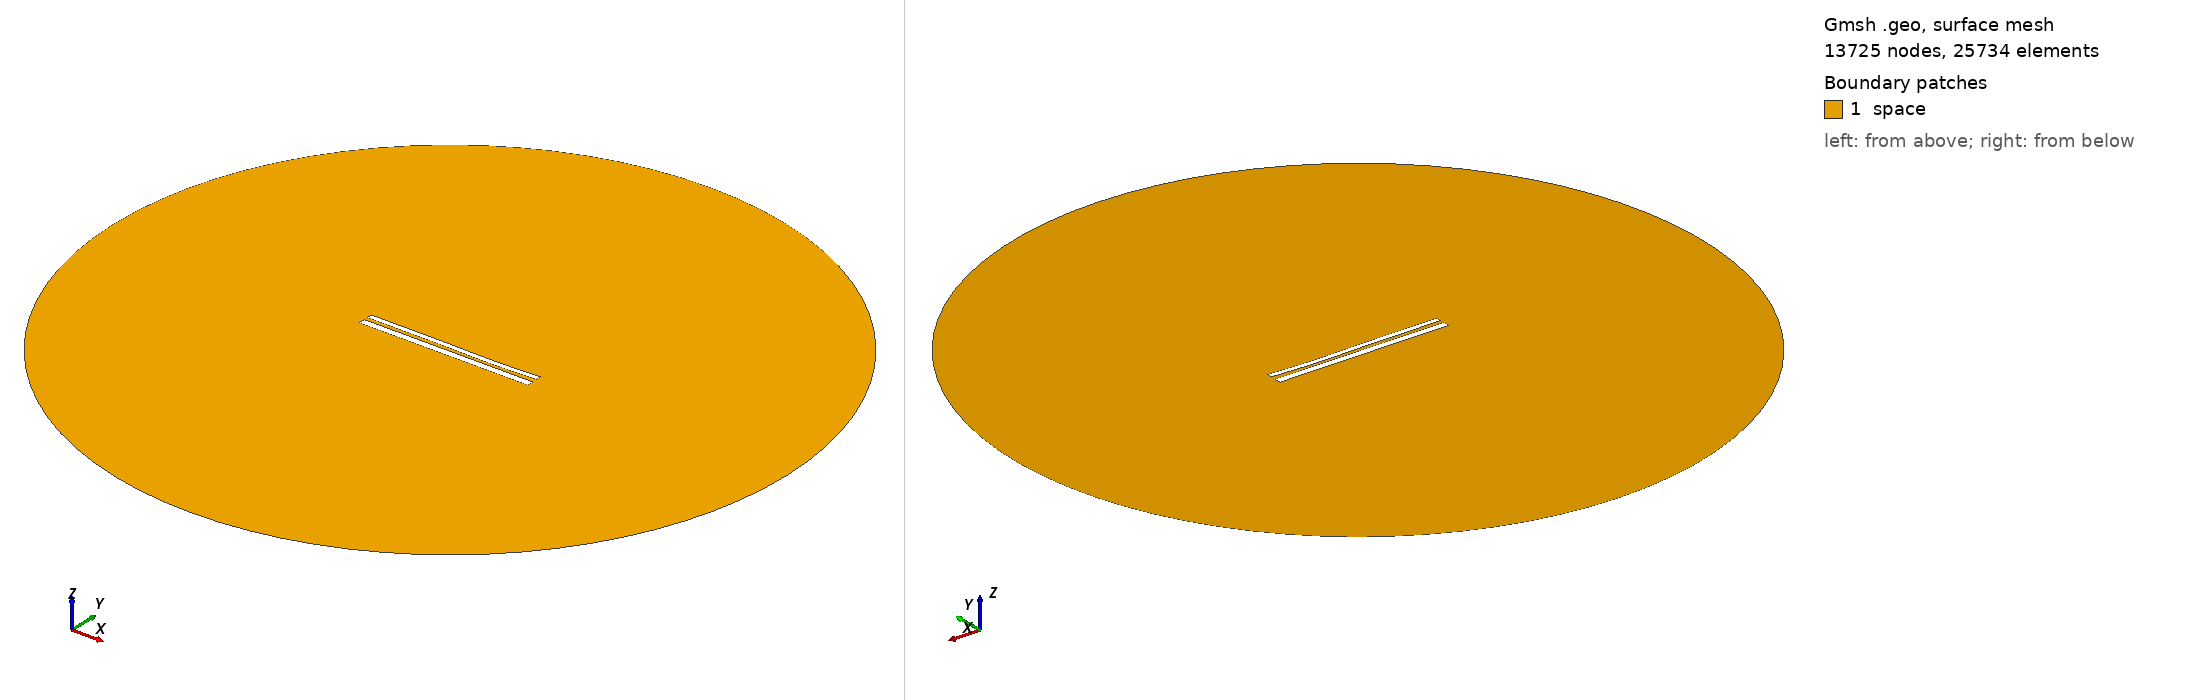

Gmsh geometry script, surface-meshed: 13725 nodes, 25734 surface elements. Boundary patches (legend numbers): 1 space. Left view from above one corner, right view from below the opposite corner. Legend entries are the model's physical surfaces. The drawing asked Gmsh for element sizes between 1% and 20% of the model's largest extent; the script's own settings can give other sizes.

=== 10772.geo (drawn) ===
//---------------------------------------
// Geometry kernel
//---------------------------------------

SetFactory("OpenCASCADE");



//---------------------------------------
// Parameters of the geometry
//---------------------------------------

// Overetch of the upper plate
overetch = 0.375;

// Distance between the plates
distance = 2.0;

// Discretization over the x axis (for the deformation)
nx = 50; 

// Length of the plate
L = 100 - overetch; 

// Number of modes
n = 4; 

// 1st mode coefficient
coeff(1) = -0.075;
beta(1) = 0.596864 * 3.1415926535 / L;

// 2nd mode coefficient
coeff(2) = -0.15;
beta(2) = 1.49418 * 3.1415926535 / L;

// 3rd mode coefficient
coeff(3) = 0.15;
beta(3) = 2.50025 * 3.1415926535 / L;

// 4th mode coefficient
coeff(4) = -0.075;
beta(4) = 3.49999 * 3.1415926535 / L;



//---------------------------------------
// Upper plate (deformed rectangle)
//---------------------------------------

// Coordiantes of the upper plate
xmin = -50;
xmax = 50 - overetch;

// Height of the upper plate
yheight = 4 - 2 * overetch;

// Indexes of the points
UpperID[] = {};
LowerID[] = {};
LeftID[] = {};
RightID[] = {};

// Point index
p = 1;

// Horizontal edges
For i In {1:nx}
    x = xmin + (i-1)*(xmax - xmin)/(nx-1);

    y_bottom = distance / 2 + overetch;
    For j In {1:n}
        C = (Cosh(beta(j)*L) + Cos(beta(j)*L)) / (Sinh(beta(j)*L) + Sin(beta(j)*L));
        y_bottom  = y_bottom + coeff(j) * (Cosh(beta(j)*(x+50)) - Cos(beta(j)*(x+50)) - C * (Sinh(beta(j)*(x+50)) - Sin(beta(j)*(x+50))));
    EndFor

    y_top = y_bottom + yheight;

    Point(p) = {x, y_top, 0, 1.0};
    UpperID[i] = p;
    p = p + 1;

    Point(p) = {x, y_bottom, 0, 1.0};
    LowerID[i] = p;
    p = p + 1;
EndFor

// Create point lists
UpperPts[] = {}; LowerPts[] = {};
For i In {1:nx}
  UpperPts[] += {UpperID[i]};
  LowerPts[] += {LowerID[i]};
EndFor

// Build splines
Spline(1) = {UpperPts[]};
Spline(2) = {LowerPts[]};
Line(3) = {LowerPts[nx-1], UpperPts[nx-1]};
Line(4) = {LowerPts[0], UpperPts[0]};

// Build the plane surface
Curve Loop(1) = {2, 3, -1, -4};
Plane Surface(1) = {1};



//---------------------------------------
// Lower plate (rectangle)
//---------------------------------------

// Vertices
Point(1001) = {-50, -1, 0, 1.0};
Point(1002) = { 50, -1, 0, 1.0};
Point(1003) = { 50,  -5, 0, 1.0};
Point(1004) = {-50,  -5, 0, 1.0};

// Edges
Line(5) = {1001, 1002};
Line(6) = {1002, 1003};
Line(7) = {1003, 1004};
Line(8) = {1004, 1001};

// Plane surface
Line Loop(2) = {5, 6, 7, 8};
Plane Surface(2) = {2}; 



//---------------------------------------
// Outer (fictious) boundary
//---------------------------------------

// Points
Point(1005) = {0, 0, 0};       // Center
Point(1006) = {200, 0, 0};     // Start point
Point(1007) = {0, 200, 0};     // 90 degrees
Point(1008) = {-200, 0, 0};    // 180 degrees
Point(1009) = {0, -200, 0};    // 270 degrees

// Circle arcs (each needs start, center, end)
Circle(9) = {1006, 1005, 1007};
Circle(10) = {1007, 1005, 1008};
Circle(11) = {1008, 1005, 1009};
Circle(12) = {1009, 1005, 1006};

// Plane surface for the entire domain
Curve Loop(3) = {9, 10, 11, 12};
Surface(3) = {3};

// Subtract the plates from the whole domain to obtain the actual domain where we want to solve the equations
BooleanDifference{ Surface{3}; Delete; }{ Surface{1}; Surface{2}; Delete; }




//---------------------------------------
// Transfinite Lines/Curves
//---------------------------------------

// Set the number of points on the boundaries
r = 7;

// Plates
Transfinite Curve {1, 2} = 50*r Using Progression 1;
Transfinite Curve {3, 4} = 2*r Using Progression 1;
Transfinite Line {5, 7} = 50*r Using Progression 1;
Transfinite Line {6, 8} = 2*r Using Progression 1;

// Outer boundary
Transfinite Line {9, 10, 11, 12} = 20 Using Progression 1;



//---------------------------------------
// Physical groups
//---------------------------------------                

// Physical curves (boundaries)
Physical Line("force_segment", 10) = {2};
Physical Line("upper_plate", 11) = {1, 3, 4};
Physical Line("lower_plate", 12) = {5, 6, 7, 8};
Physical Line("boundary", 20) = {9, 10, 11, 12};

// Physical Surfaces
Physical Surface("space", 30) = {3};



//---------------------------------------
// 6. Generate the Mesh
//---------------------------------------

// 2D mesh generation
Mesh 2;
